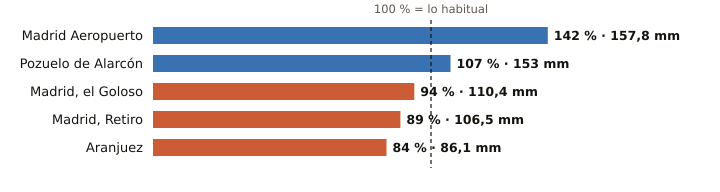

The table this chart was drawn from, first rows:
estacion, provincia, indicativo, mm_otono, referencia_mm, pct, periodo_referencia, hasta, hora
Madrid Aeropuerto, Madrid, 3129, 157.8, 110.8, 142, 1991-2020, 2026-11-15, 12
Pozuelo de Alarcón, Madrid, 3194Y, 153.0, 142.5, 107, 2006-2025, 2026-11-15, 9
Madrid, el Goloso, Madrid, 3126Y, 110.4, 118.0, 94, 2004-2025, 2026-11-15, 10
Madrid, Retiro, Madrid, 3195, 106.5, 119.2, 89, 1991-2020, 2026-11-15, 12
Aranjuez, Madrid, 3100B, 86.1, 102.0, 84, 1997-2025, 2026-11-15, 12
